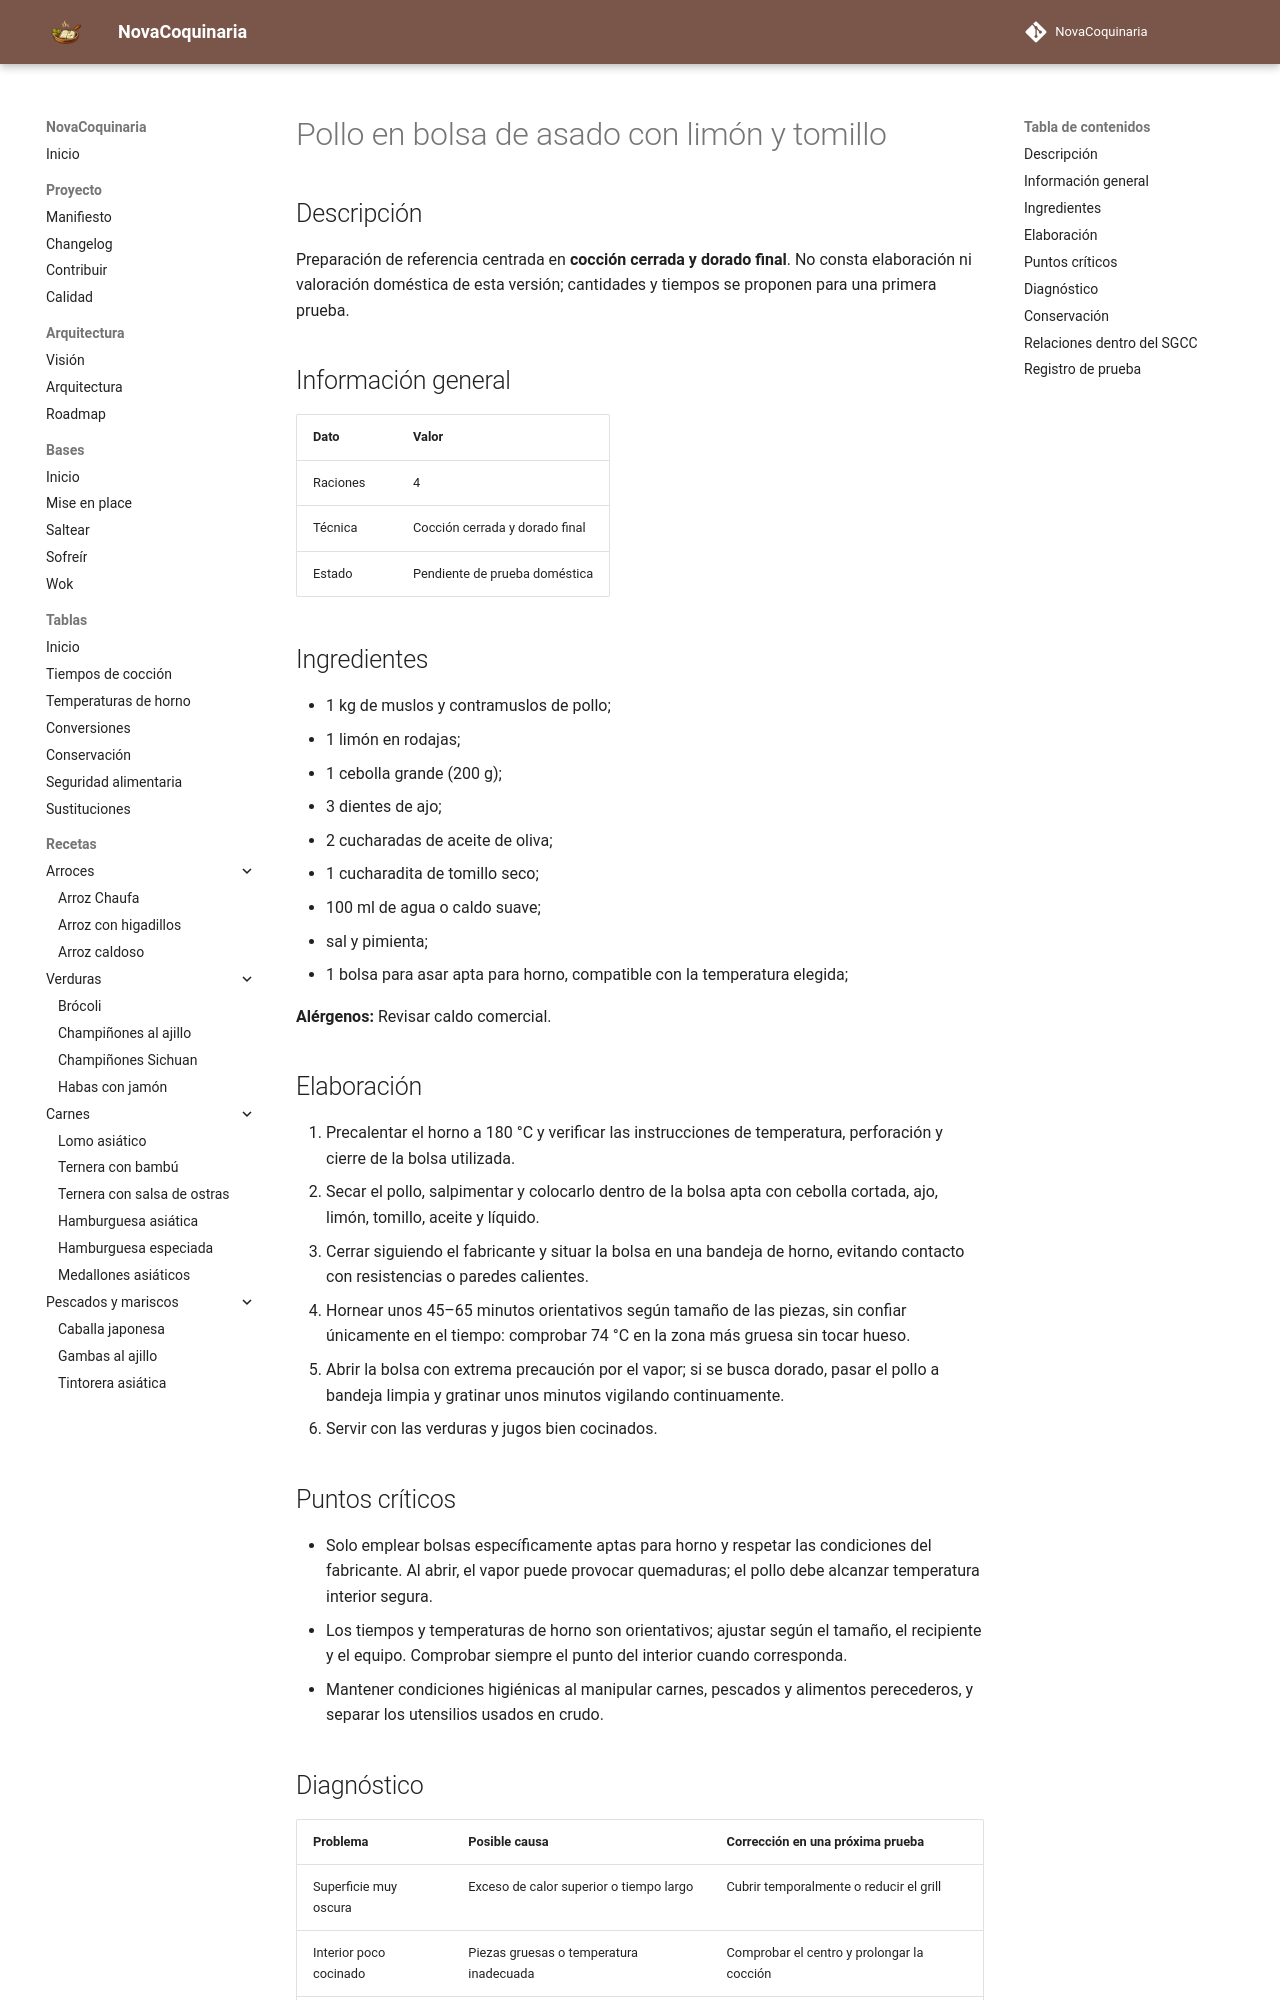

repository: fran-eliot/NovaCoquinaria · page: 10_Horno/pollo_en_bolsa_de_asado_con_limon_y_tomillo.html · generator: mkdocs

---
id: REC-269
tipo: receta
titulo: Pollo en bolsa de asado con limón y tomillo
categoria: Horno
estado: borrador
version: 1.0.0
ultima_revision: 2026-11-15
etiquetas:
  - horno
  - receta-propuesta
  - pendiente-de-prueba
---

# Pollo en bolsa de asado con limón y tomillo

## Descripción

Preparación de referencia centrada en **cocción cerrada y dorado final**. No consta elaboración ni valoración doméstica de esta versión; cantidades y tiempos se proponen para una primera prueba.

## Información general

| Dato | Valor |
|---|---|
| Raciones | 4 |
| Técnica | Cocción cerrada y dorado final |
| Estado | Pendiente de prueba doméstica |

## Ingredientes

- 1 kg de muslos y contramuslos de pollo;
- 1 limón en rodajas;
- 1 cebolla grande (200 g);
- 3 dientes de ajo;
- 2 cucharadas de aceite de oliva;
- 1 cucharadita de tomillo seco;
- 100 ml de agua o caldo suave;
- sal y pimienta;
- 1 bolsa para asar apta para horno, compatible con la temperatura elegida;

**Alérgenos:** Revisar caldo comercial.

## Elaboración

1. Precalentar el horno a 180 °C y verificar las instrucciones de temperatura, perforación y cierre de la bolsa utilizada.
2. Secar el pollo, salpimentar y colocarlo dentro de la bolsa apta con cebolla cortada, ajo, limón, tomillo, aceite y líquido.
3. Cerrar siguiendo el fabricante y situar la bolsa en una bandeja de horno, evitando contacto con resistencias o paredes calientes.
4. Hornear unos 45–65 minutos orientativos según tamaño de las piezas, sin confiar únicamente en el tiempo: comprobar 74 °C en la zona más gruesa sin tocar hueso.
5. Abrir la bolsa con extrema precaución por el vapor; si se busca dorado, pasar el pollo a bandeja limpia y gratinar unos minutos vigilando continuamente.
6. Servir con las verduras y jugos bien cocinados.

## Puntos críticos

- Solo emplear bolsas específicamente aptas para horno y respetar las condiciones del fabricante. Al abrir, el vapor puede provocar quemaduras; el pollo debe alcanzar temperatura interior segura.
- Los tiempos y temperaturas de horno son orientativos; ajustar según el tamaño, el recipiente y el equipo. Comprobar siempre el punto del interior cuando corresponda.
- Mantener condiciones higiénicas al manipular carnes, pescados y alimentos perecederos, y separar los utensilios usados en crudo.
